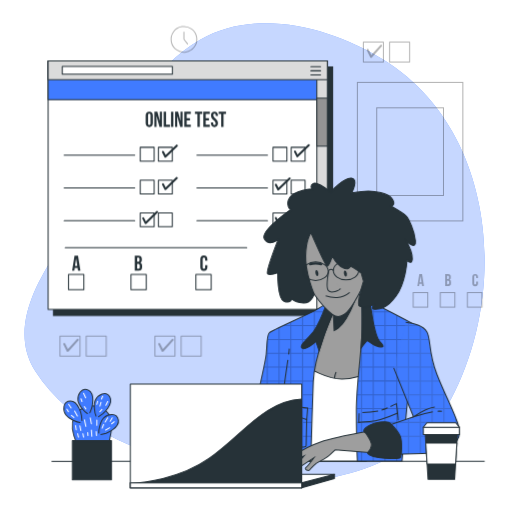
t = 0.00 s
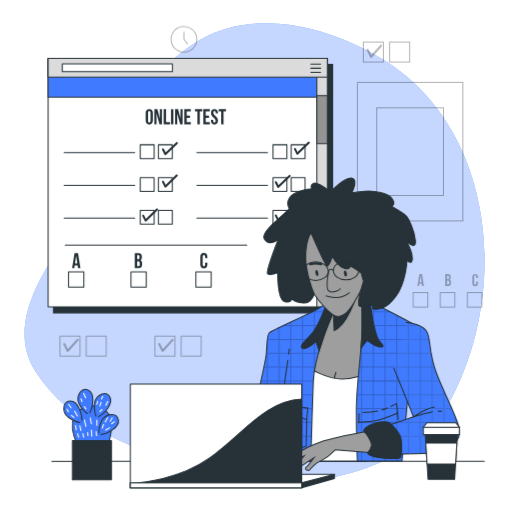
t = 0.38 s
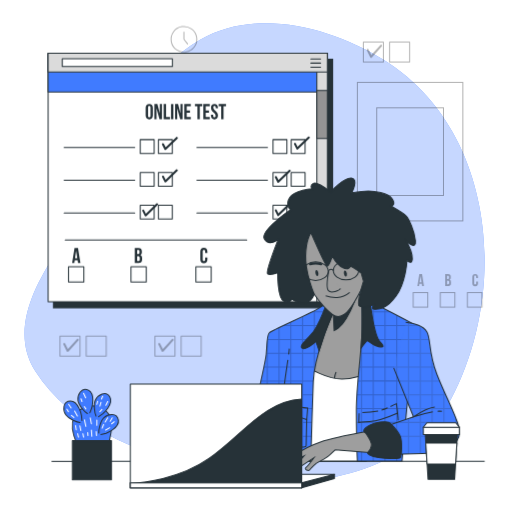
t = 1.13 s
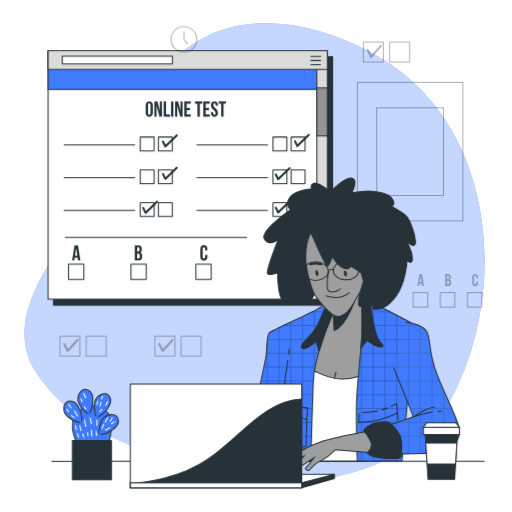
t = 1.50 s
t = 1.88 s: frame unchanged from t = 1.13 s, image omitted
t = 2.63 s: frame unchanged from t = 0.38 s, image omitted

The animated SVG that drew these frames (rendered in a browser with its animation timeline set to each time). Animation: 1 CSS @keyframes rule; one cycle of 3.00 s, repeats indefinitely.

<svg class="animated" id="freepik_stories-online-test" xmlns="http://www.w3.org/2000/svg" viewBox="0 0 500 500" version="1.1" xmlns:xlink="http://www.w3.org/1999/xlink" xmlns:svgjs="http://svgjs.com/svgjs"><style>svg#freepik_stories-online-test:not(.animated) .animable {opacity: 0;}svg#freepik_stories-online-test.animated #freepik--Test--inject-17 {animation: 3s Infinite  linear floating;animation-delay: 0s;}            @keyframes floating {                0% {                    opacity: 1;                    transform: translateY(0px);                }                50% {                    transform: translateY(-10px);                }                100% {                    opacity: 1;                    transform: translateY(0px);                }            }        </style><g id="freepik--background-simple--inject-17" class="animable" style="transform-origin: 248.603px 246.353px;"><path d="M401.7,434.26a124.18,124.18,0,0,0,38.24-43.52c57.16-107.09,44.25-265-65.83-332.73C323.23,26.71,250,6.9,195,39.05c-44.6,26.07-71.94,75.16-94.56,119.82C86.23,187,74.52,217.19,57,243.47c-22.72,34.08-47.73,79.6-22.48,119.2,34.41,53.94,99.4,78.57,158.33,94.79,63.94,17.59,135.84,20.09,194.9-14.23Q394.92,439.06,401.7,434.26Z" style="fill: rgb(64, 123, 255); transform-origin: 248.603px 246.353px;" id="elpybcdsqywdl" class="animable"></path><g id="elxkxagcmihf"><path d="M401.7,434.26a124.18,124.18,0,0,0,38.24-43.52c57.16-107.09,44.25-265-65.83-332.73C323.23,26.71,250,6.9,195,39.05c-44.6,26.07-71.94,75.16-94.56,119.82C86.23,187,74.52,217.19,57,243.47c-22.72,34.08-47.73,79.6-22.48,119.2,34.41,53.94,99.4,78.57,158.33,94.79,63.94,17.59,135.84,20.09,194.9-14.23Q394.92,439.06,401.7,434.26Z" style="fill: rgb(255, 255, 255); opacity: 0.7; transform-origin: 248.603px 246.353px;" class="animable"></path></g></g><g id="freepik--Picture--inject-17" class="animable" style="transform-origin: 400.5px 148.105px;"><g id="ellmikxvxb8m"><g style="opacity: 0.3; transform-origin: 400.5px 148.105px;" class="animable"><rect x="349" y="80.47" width="103" height="135.27" style="fill: none; stroke: rgb(0, 0, 0); stroke-miterlimit: 10; transform-origin: 400.5px 148.105px;" id="elgxdpczvnzkm" class="animable"></rect><rect x="367.9" y="105.29" width="65.2" height="85.63" style="fill: none; stroke: rgb(0, 0, 0); stroke-miterlimit: 10; transform-origin: 400.5px 148.105px;" id="elkoh5wufsv7" class="animable"></rect></g></g></g><g id="freepik--Test--inject-17" class="animable" style="transform-origin: 185.935px 183.725px;"><rect x="52.17" y="65.31" width="272.7" height="242.74" style="fill: rgb(38, 50, 56); stroke: rgb(38, 50, 56); stroke-miterlimit: 10; transform-origin: 188.52px 186.68px;" id="elst30d5myli8" class="animable"></rect><rect x="47" y="59.4" width="272.7" height="242.74" style="fill: rgb(255, 255, 255); stroke: rgb(38, 50, 56); stroke-linecap: round; stroke-linejoin: round; transform-origin: 183.35px 180.77px;" id="elmb3mnzoiby" class="animable"></rect><g id="elxjwhz1f8jw"><rect x="266.6" y="143.81" width="13.56" height="13.56" style="fill: rgb(255, 255, 255); stroke: rgb(38, 50, 56); stroke-linecap: round; stroke-linejoin: round; transform-origin: 273.38px 150.59px; transform: rotate(180deg);" class="animable"></rect></g><g id="elpfe7eu4lhxm"><rect x="284.35" y="143.81" width="13.56" height="13.56" style="fill: rgb(255, 255, 255); stroke: rgb(38, 50, 56); stroke-linecap: round; stroke-linejoin: round; transform-origin: 291.13px 150.59px; transform: rotate(180deg);" class="animable"></rect></g><line x1="261.18" y1="151.4" x2="192.29" y2="151.4" style="fill: rgb(255, 255, 255); stroke: rgb(38, 50, 56); stroke-linecap: round; stroke-linejoin: round; transform-origin: 226.735px 151.4px;" id="eloevn2qce4y" class="animable"></line><g id="el82i7v6gjtji"><rect x="266.6" y="175.81" width="13.56" height="13.56" style="fill: rgb(255, 255, 255); stroke: rgb(38, 50, 56); stroke-linecap: round; stroke-linejoin: round; transform-origin: 273.38px 182.59px; transform: rotate(180deg);" class="animable"></rect></g><g id="el0kp0rhthxj3"><rect x="284.35" y="175.81" width="13.56" height="13.56" style="fill: rgb(255, 255, 255); stroke: rgb(38, 50, 56); stroke-linecap: round; stroke-linejoin: round; transform-origin: 291.13px 182.59px; transform: rotate(180deg);" class="animable"></rect></g><line x1="261.18" y1="183.4" x2="192.29" y2="183.4" style="fill: rgb(255, 255, 255); stroke: rgb(38, 50, 56); stroke-linecap: round; stroke-linejoin: round; transform-origin: 226.735px 183.4px;" id="elpdnlf8e3kml" class="animable"></line><g id="elmy1cno8ip8i"><rect x="266.6" y="207.81" width="13.56" height="13.56" style="fill: rgb(255, 255, 255); stroke: rgb(38, 50, 56); stroke-linecap: round; stroke-linejoin: round; transform-origin: 273.38px 214.59px; transform: rotate(180deg);" class="animable"></rect></g><g id="elbl6y9z4w89"><rect x="284.35" y="207.81" width="13.56" height="13.56" style="fill: rgb(255, 255, 255); stroke: rgb(38, 50, 56); stroke-linecap: round; stroke-linejoin: round; transform-origin: 291.13px 214.59px; transform: rotate(180deg);" class="animable"></rect></g><line x1="261.18" y1="215.41" x2="192.29" y2="215.41" style="fill: rgb(255, 255, 255); stroke: rgb(38, 50, 56); stroke-linecap: round; stroke-linejoin: round; transform-origin: 226.735px 215.41px;" id="eli3jfv36cmi" class="animable"></line><g id="elincym30luw8"><rect x="136.96" y="143.81" width="13.56" height="13.56" style="fill: rgb(255, 255, 255); stroke: rgb(38, 50, 56); stroke-linecap: round; stroke-linejoin: round; transform-origin: 143.74px 150.59px; transform: rotate(180deg);" class="animable"></rect></g><g id="elwdh9labnwek"><rect x="154.71" y="143.81" width="13.56" height="13.56" style="fill: rgb(255, 255, 255); stroke: rgb(38, 50, 56); stroke-linecap: round; stroke-linejoin: round; transform-origin: 161.49px 150.59px; transform: rotate(180deg);" class="animable"></rect></g><line x1="131.54" y1="151.4" x2="62.65" y2="151.4" style="fill: rgb(255, 255, 255); stroke: rgb(38, 50, 56); stroke-linecap: round; stroke-linejoin: round; transform-origin: 97.095px 151.4px;" id="elah9bhbvct7p" class="animable"></line><g id="el93psf02vl0v"><rect x="136.96" y="175.81" width="13.56" height="13.56" style="fill: rgb(255, 255, 255); stroke: rgb(38, 50, 56); stroke-linecap: round; stroke-linejoin: round; transform-origin: 143.74px 182.59px; transform: rotate(180deg);" class="animable"></rect></g><g id="elcxs3ifhbljj"><rect x="154.71" y="175.81" width="13.56" height="13.56" style="fill: rgb(255, 255, 255); stroke: rgb(38, 50, 56); stroke-linecap: round; stroke-linejoin: round; transform-origin: 161.49px 182.59px; transform: rotate(180deg);" class="animable"></rect></g><line x1="131.54" y1="183.4" x2="62.65" y2="183.4" style="fill: rgb(255, 255, 255); stroke: rgb(38, 50, 56); stroke-linecap: round; stroke-linejoin: round; transform-origin: 97.095px 183.4px;" id="elycbuyjk17r" class="animable"></line><g id="el9g7i9xts1mi"><rect x="136.96" y="207.81" width="13.56" height="13.56" style="fill: rgb(255, 255, 255); stroke: rgb(38, 50, 56); stroke-linecap: round; stroke-linejoin: round; transform-origin: 143.74px 214.59px; transform: rotate(180deg);" class="animable"></rect></g><g id="elzkjknzqu63m"><rect x="154.71" y="207.81" width="13.56" height="13.56" style="fill: rgb(255, 255, 255); stroke: rgb(38, 50, 56); stroke-linecap: round; stroke-linejoin: round; transform-origin: 161.49px 214.59px; transform: rotate(180deg);" class="animable"></rect></g><line x1="131.54" y1="215.41" x2="62.65" y2="215.41" style="fill: rgb(255, 255, 255); stroke: rgb(38, 50, 56); stroke-linecap: round; stroke-linejoin: round; transform-origin: 97.095px 215.41px;" id="elhg7lmknldv" class="animable"></line><rect x="66.93" y="268" width="14.94" height="14.94" style="fill: rgb(255, 255, 255); stroke: rgb(38, 50, 56); stroke-linecap: round; stroke-linejoin: round; transform-origin: 74.4px 275.47px;" id="elkwhly7zr9vo" class="animable"></rect><rect x="127.9" y="268" width="14.94" height="14.94" style="fill: rgb(255, 255, 255); stroke: rgb(38, 50, 56); stroke-linecap: round; stroke-linejoin: round; transform-origin: 135.37px 275.47px;" id="elx6lpzkslox" class="animable"></rect><rect x="191.29" y="268" width="14.94" height="14.94" style="fill: rgb(255, 255, 255); stroke: rgb(38, 50, 56); stroke-linecap: round; stroke-linejoin: round; transform-origin: 198.76px 275.47px;" id="elntz5p2405me" class="animable"></rect><polyline points="159.17 148.34 161.48 152.98 172.67 142.17" style="fill: none; stroke: rgb(38, 50, 56); stroke-linecap: round; stroke-linejoin: round; stroke-width: 2px; transform-origin: 165.92px 147.575px;" id="elrhz1df95mif" class="animable"></polyline><polyline points="159.17 179.99 161.48 184.62 172.67 173.81" style="fill: none; stroke: rgb(38, 50, 56); stroke-linecap: round; stroke-linejoin: round; stroke-width: 2px; transform-origin: 165.92px 179.215px;" id="el8cojdmnepgy" class="animable"></polyline><polyline points="139.87 213.18 142.19 217.81 153.38 207" style="fill: none; stroke: rgb(38, 50, 56); stroke-linecap: round; stroke-linejoin: round; stroke-width: 2px; transform-origin: 146.625px 212.405px;" id="el9ygdb8c8y6" class="animable"></polyline><polyline points="288.06 147.96 290.37 152.59 301.56 141.78" style="fill: none; stroke: rgb(38, 50, 56); stroke-linecap: round; stroke-linejoin: round; stroke-width: 2px; transform-origin: 294.81px 147.185px;" id="elndfrbp8pfmh" class="animable"></polyline><polyline points="269.38 180.37 271.69 185 282.88 174.2" style="fill: none; stroke: rgb(38, 50, 56); stroke-linecap: round; stroke-linejoin: round; stroke-width: 2px; transform-origin: 276.13px 179.6px;" id="ell5iceuznkop" class="animable"></polyline><polyline points="269.38 212.89 271.69 217.52 282.88 206.72" style="fill: none; stroke: rgb(38, 50, 56); stroke-linecap: round; stroke-linejoin: round; stroke-width: 2px; transform-origin: 276.13px 212.12px;" id="elx8n8cbnt25" class="animable"></polyline><rect x="47" y="59.4" width="272.7" height="37.92" style="fill: rgb(64, 123, 255); stroke: rgb(38, 50, 56); stroke-linecap: round; stroke-linejoin: round; transform-origin: 183.35px 78.36px;" id="ely09r26s5t0e" class="animable"></rect><rect x="309.43" y="59.4" width="10.27" height="242.74" style="fill: rgb(219, 219, 219); stroke: rgb(38, 50, 56); stroke-linecap: round; stroke-linejoin: round; transform-origin: 314.565px 180.77px;" id="elrtixbsl67ph" class="animable"></rect><rect x="309.43" y="95.88" width="10.27" height="46.85" style="fill: rgb(148, 148, 148); stroke: rgb(38, 50, 56); stroke-linecap: round; stroke-linejoin: round; transform-origin: 314.565px 119.305px;" id="el87cb4cn3irj" class="animable"></rect><rect x="47" y="59.4" width="272.7" height="18.44" style="fill: rgb(219, 219, 219); stroke: rgb(38, 50, 56); stroke-linecap: round; stroke-linejoin: round; transform-origin: 183.35px 68.62px;" id="el78gxwb08txy" class="animable"></rect><rect x="60.83" y="64.77" width="107.54" height="7.68" style="fill: rgb(255, 255, 255); stroke: rgb(38, 50, 56); stroke-linecap: round; stroke-linejoin: round; transform-origin: 114.6px 68.61px;" id="elfdkugl43nng" class="animable"></rect><line x1="303.6" y1="65.13" x2="313.04" y2="65.13" style="fill: none; stroke: rgb(38, 50, 56); stroke-linecap: round; stroke-linejoin: round; transform-origin: 308.32px 65.13px;" id="elr3sxhf9o8lo" class="animable"></line><line x1="303.6" y1="69.12" x2="313.04" y2="69.12" style="fill: none; stroke: rgb(38, 50, 56); stroke-linecap: round; stroke-linejoin: round; transform-origin: 308.32px 69.12px;" id="el7g3k7h598za" class="animable"></line><line x1="303.6" y1="73.12" x2="313.04" y2="73.12" style="fill: none; stroke: rgb(38, 50, 56); stroke-linecap: round; stroke-linejoin: round; transform-origin: 308.32px 73.12px;" id="elfte5sv5507c" class="animable"></line><path d="M142.26,112.66c0-2.37,1.25-3.72,3.53-3.72s3.52,1.35,3.52,3.72v7.68c0,2.36-1.24,3.71-3.52,3.71s-3.53-1.35-3.53-3.71Zm2.33,7.83c0,1.05.46,1.45,1.2,1.45s1.2-.4,1.2-1.45v-8c0-1.06-.46-1.46-1.2-1.46s-1.2.4-1.2,1.46Z" style="fill: rgb(38, 50, 56); transform-origin: 145.785px 116.495px;" id="elltu394bv6eq" class="animable"></path><path d="M152.88,113.19v10.69h-2.09V109.11h2.91l2.39,8.84v-8.84h2.07v14.77h-2.39Z" style="fill: rgb(38, 50, 56); transform-origin: 154.475px 116.495px;" id="el48feedzsxpd" class="animable"></path><path d="M159.82,109.11h2.33v12.66H166v2.11h-6.15Z" style="fill: rgb(38, 50, 56); transform-origin: 162.91px 116.495px;" id="el1aot5mlohqr" class="animable"></path><path d="M167,109.11h2.32v14.77H167Z" style="fill: rgb(38, 50, 56); transform-origin: 168.16px 116.495px;" id="elmhggpoviss" class="animable"></path><path d="M173.06,113.19v10.69H171V109.11h2.91l2.39,8.84v-8.84h2.06v14.77H176Z" style="fill: rgb(38, 50, 56); transform-origin: 174.68px 116.495px;" id="elzklinzshvot" class="animable"></path><path d="M182.32,115.34h3.19v2.11h-3.19v4.32h4v2.11H180V109.11h6.33v2.11h-4Z" style="fill: rgb(38, 50, 56); transform-origin: 183.165px 116.495px;" id="ele9w3nyy5m2i" class="animable"></path><path d="M190.37,109.11h7.17v2.11h-2.43v12.66h-2.32V111.22h-2.42Z" style="fill: rgb(38, 50, 56); transform-origin: 193.955px 116.495px;" id="elznfaaozv5g8" class="animable"></path><path d="M200.88,115.34h3.18v2.11h-3.18v4.32h4v2.11h-6.33V109.11h6.33v2.11h-4Z" style="fill: rgb(38, 50, 56); transform-origin: 201.715px 116.495px;" id="ele5g5h0yurea" class="animable"></path><path d="M209.44,108.94c2.26,0,3.42,1.35,3.42,3.72v.46h-2.19v-.61c0-1.06-.42-1.46-1.16-1.46s-1.16.4-1.16,1.46c0,3,4.53,3.61,4.53,7.83,0,2.36-1.18,3.71-3.46,3.71S206,122.7,206,120.34v-.91h2.2v1.06c0,1.05.46,1.43,1.2,1.43s1.2-.38,1.2-1.43c0-3-4.53-3.61-4.53-7.83C206,110.29,207.19,108.94,209.44,108.94Z" style="fill: rgb(38, 50, 56); transform-origin: 209.44px 116.495px;" id="eli1wm079j66g" class="animable"></path><path d="M213.54,109.11h7.17v2.11h-2.42v12.66H216V111.22h-2.43Z" style="fill: rgb(38, 50, 56); transform-origin: 217.125px 116.495px;" id="elhbkttsd892i" class="animable"></path><path d="M78.56,264.4H76.21l-.4-2.68H73l-.4,2.68H70.43l2.36-14.77h3.4Zm-5.3-4.69H75.5l-1.12-7.47Z" style="fill: rgb(38, 50, 56); transform-origin: 74.495px 257.015px;" id="elfk72z0hq1pk" class="animable"></path><path d="M138.55,253v.52c0,1.52-.46,2.49-1.5,3,1.25.48,1.73,1.6,1.73,3.16v1.21c0,2.28-1.2,3.5-3.52,3.5h-3.65V249.63h3.5C137.52,249.63,138.55,250.75,138.55,253Zm-4.62-1.29v3.9h.91c.86,0,1.39-.38,1.39-1.56v-.82c0-1.06-.36-1.52-1.18-1.52Zm0,6v4.54h1.33c.78,0,1.2-.36,1.2-1.46v-1.28c0-1.38-.44-1.8-1.49-1.8Z" style="fill: rgb(38, 50, 56); transform-origin: 135.195px 257.01px;" id="el67pbu7b8hlw" class="animable"></path><path d="M202.54,258.89v2c0,2.37-1.18,3.72-3.46,3.72s-3.46-1.35-3.46-3.72v-7.68c0-2.36,1.18-3.71,3.46-3.71s3.46,1.35,3.46,3.71v1.44h-2.19V253c0-1.06-.47-1.46-1.21-1.46s-1.2.4-1.2,1.46v8c0,1.06.47,1.44,1.2,1.44s1.21-.38,1.21-1.44v-2.11Z" style="fill: rgb(38, 50, 56); transform-origin: 199.08px 257.055px;" id="elbhjxx2e8chs" class="animable"></path><line x1="63.7" y1="241.76" x2="240.95" y2="241.76" style="fill: rgb(255, 255, 255); stroke: rgb(38, 50, 56); stroke-linecap: round; stroke-linejoin: round; transform-origin: 152.325px 241.76px;" id="elqu36wtqusbe" class="animable"></line></g><g id="freepik--Graphics--inject-17" class="animable" style="transform-origin: 264.625px 185.859px;"><g id="elvqu6qbjpaak"><rect x="354.84" y="41.02" width="19.57" height="19.57" style="fill: none; stroke: rgb(0, 0, 0); stroke-linecap: round; stroke-linejoin: round; opacity: 0.3; transform-origin: 364.625px 50.805px; transform: rotate(180deg);" class="animable"></rect></g><g id="el7eacbnxkn5y"><rect x="380.46" y="41.02" width="19.57" height="19.57" style="fill: none; stroke: rgb(0, 0, 0); stroke-linecap: round; stroke-linejoin: round; opacity: 0.3; transform-origin: 390.245px 50.805px; transform: rotate(180deg);" class="animable"></rect></g><g id="elhkca1kh9dia"><polyline points="359.04 48.76 362.38 55.44 372.2 44.63" style="fill: none; stroke: rgb(0, 0, 0); stroke-linecap: round; stroke-linejoin: round; stroke-width: 2px; opacity: 0.3; transform-origin: 365.62px 50.035px;" class="animable"></polyline></g><g id="elm8l5lxh90p"><rect x="58.57" y="328.14" width="19.57" height="19.57" style="fill: none; stroke: rgb(0, 0, 0); stroke-linecap: round; stroke-linejoin: round; opacity: 0.3; transform-origin: 68.355px 337.925px; transform: rotate(180deg);" class="animable"></rect></g><g id="ely14679ea3or"><rect x="84.19" y="328.14" width="19.57" height="19.57" style="fill: none; stroke: rgb(0, 0, 0); stroke-linecap: round; stroke-linejoin: round; opacity: 0.3; transform-origin: 93.975px 337.925px; transform: rotate(180deg);" class="animable"></rect></g><g id="el9yc4tnb42ka"><polyline points="62.77 335.88 66.11 342.56 75.93 331.75" style="fill: none; stroke: rgb(0, 0, 0); stroke-linecap: round; stroke-linejoin: round; stroke-width: 2px; opacity: 0.3; transform-origin: 69.35px 337.155px;" class="animable"></polyline></g><g id="elvxtx088cco"><rect x="151.29" y="328.14" width="19.57" height="19.57" style="fill: none; stroke: rgb(0, 0, 0); stroke-linecap: round; stroke-linejoin: round; opacity: 0.3; transform-origin: 161.075px 337.925px; transform: rotate(180deg);" class="animable"></rect></g><g id="elf4su41oh50o"><rect x="176.91" y="328.14" width="19.57" height="19.57" style="fill: none; stroke: rgb(0, 0, 0); stroke-linecap: round; stroke-linejoin: round; opacity: 0.3; transform-origin: 186.695px 337.925px; transform: rotate(180deg);" class="animable"></rect></g><g id="ela7g2nnlp2hi"><polyline points="155.49 335.88 158.83 342.56 168.65 331.75" style="fill: none; stroke: rgb(0, 0, 0); stroke-linecap: round; stroke-linejoin: round; stroke-width: 2px; opacity: 0.3; transform-origin: 162.07px 337.155px;" class="animable"></polyline></g><g id="elz1loafxsh7"><g style="opacity: 0.3; transform-origin: 179.64px 38.41px;" class="animable"><g id="elxn8a5vwf67"><circle cx="179.64" cy="38.41" r="12.56" style="fill: none; stroke: rgb(0, 0, 0); stroke-linecap: round; stroke-linejoin: round; transform-origin: 179.64px 38.41px; transform: rotate(-9.18deg);" class="animable"></circle></g><polyline points="183.15 42.95 179.64 38.41 179.64 31.26" style="fill: none; stroke: rgb(0, 0, 0); stroke-linecap: round; stroke-linejoin: round; transform-origin: 181.395px 37.105px;" id="elw3xwgmqirx" class="animable"></polyline></g></g><g id="elcpihf9dpj1"><g style="opacity: 0.3; transform-origin: 437.095px 283.725px;" class="animable"><path d="M414.08,279.32h-1.86l-.32-2.12h-2.26l-.32,2.12h-1.69l1.88-11.71h2.69Zm-4.2-3.71h1.77l-.89-5.93Z" id="el20qwvhyq9aw" class="animable" style="transform-origin: 410.855px 273.465px;"></path><path d="M440.27,270.3v.42a2.29,2.29,0,0,1-1.18,2.36,2.38,2.38,0,0,1,1.37,2.51v1a2.49,2.49,0,0,1-2.8,2.77h-2.89V267.61h2.78C439.45,267.61,440.27,268.49,440.27,270.3Zm-3.66-1v3.1h.72c.68,0,1.1-.3,1.1-1.24v-.65c0-.84-.28-1.21-.94-1.21Zm0,4.77v3.6h1.05c.62,0,1-.28,1-1.15v-1c0-1.08-.36-1.42-1.19-1.42Z" id="el7qllbbp628j" class="animable" style="transform-origin: 437.627px 273.496px;"></path><path d="M466.79,275v1.55c0,1.88-.93,2.95-2.74,2.95s-2.75-1.07-2.75-2.95v-6.09c0-1.88.94-2.95,2.75-2.95s2.74,1.07,2.74,2.95v1.14h-1.74V270.3c0-.84-.37-1.15-.95-1.15s-1,.31-1,1.15v6.33c0,.84.37,1.14,1,1.14s.95-.3.95-1.14V275Z" id="elx1gg10grkr" class="animable" style="transform-origin: 464.045px 273.505px;"></path><rect x="403.51" y="285.71" width="14.23" height="14.23" style="fill: none; stroke: rgb(0, 0, 0); stroke-miterlimit: 10; transform-origin: 410.625px 292.825px;" id="el80i93irko7r" class="animable"></rect><rect x="429.98" y="285.71" width="14.23" height="14.23" style="fill: none; stroke: rgb(0, 0, 0); stroke-miterlimit: 10; transform-origin: 437.095px 292.825px;" id="elwgovjsxq02l" class="animable"></rect><rect x="456.45" y="285.71" width="14.23" height="14.23" style="fill: none; stroke: rgb(0, 0, 0); stroke-miterlimit: 10; transform-origin: 463.565px 292.825px;" id="el4d83dcok1q" class="animable"></rect></g></g></g><g id="freepik--Table--inject-17" class="animable" style="transform-origin: 261.83px 450.56px;"><line x1="80.44" y1="450.56" x2="50.33" y2="450.56" style="fill: none; stroke: rgb(38, 50, 56); stroke-miterlimit: 10; transform-origin: 65.385px 450.56px;" id="elswbawbarrgl" class="animable"></line><line x1="473.33" y1="450.56" x2="90.25" y2="450.56" style="fill: none; stroke: rgb(38, 50, 56); stroke-miterlimit: 10; transform-origin: 281.79px 450.56px;" id="elgf1hveuahs" class="animable"></line></g><g id="freepik--Character--inject-17" class="animable" style="transform-origin: 318.325px 317.192px;"><path d="M357.64,450.22l6.44-97.8,4.74-46.5-13-14.51-6.52-4.74s-9.18,8-15.69,9.77S320.84,300,320.84,300s-22.21,41.76-24,60.71-4.74,89.15-4.74,89.15l2.47.36Z" style="fill: rgb(158, 158, 158); stroke: rgb(38, 50, 56); stroke-miterlimit: 10; transform-origin: 330.46px 368.445px;" id="elnbey0og2p4o" class="animable"></path><path d="M327.11,369.59s-1.11-.57,1.11-6.29" style="fill: none; stroke: rgb(38, 50, 56); stroke-miterlimit: 10; transform-origin: 327.526px 366.445px;" id="ely4hhxvhzjni" class="animable"></path><path d="M324.5,299a192.16,192.16,0,0,1,1.83,23.84s6.67-2.67,12-12a107.77,107.77,0,0,0,7.58-15.66Z" style="fill: rgb(38, 50, 56); stroke: rgb(38, 50, 56); stroke-miterlimit: 10; transform-origin: 335.205px 309.01px;" id="elvj4gl3leh9" class="animable"></path><path d="M357.64,450.22l5.79-87.93c-5.68,2.9-16.89,7.69-29.26,7.9-14.82.25-33.17-11.26-33.17-11.26l-4.13,1.62c0,.05,0,.11,0,.16-1.78,19-4.74,89.15-4.74,89.15l2.47.36Z" style="fill: rgb(255, 255, 255); stroke: rgb(38, 50, 56); stroke-miterlimit: 10; transform-origin: 327.78px 404.575px;" id="elrosrtf89r5" class="animable"></path><path d="M348,401c0,22.65.78,44.44,1,49.2h43.65c.6-7.06,4.36-51,6.29-66.75,2.11-17.21,15.95-42.83,15.95-52s2.81-7.72-9.83-14.39-40.52-21.07-44.38-22.83-8.08-6-8.08-6,1.4,8.78,1,32.65S348,375.39,348,401Z" style="fill: rgb(64, 123, 255); transform-origin: 381.578px 369.215px;" id="elw4j7362it" class="animable"></path><g id="elvjahu6qi98m"><g style="opacity: 0.2; transform-origin: 381.515px 369.285px;" class="animable"><path d="M352.6,288.32a118.58,118.58,0,0,1,.9,12.52V289.17C352.94,288.66,352.6,288.32,352.6,288.32Z" id="elp2kh1wj7e8a" class="animable" style="transform-origin: 353.05px 294.58px;"></path><path d="M410,345.47v3c.34-.91.68-1.79,1-2.66v-.36h.13c.13-.33.25-.67.37-1H411V332h3.87c0-.15,0-.31,0-.46s0-.36,0-.54H411V320.34c-.31-.19-.64-.37-1-.57V331H399.5v-12.5h8.12l-1.88-1H399.5V314.2l-1-.53v3.8H388v-9.26l-1-.52v9.78H376.5V305h5.23l-1.94-1H376.5v-1.69l-1-.52V304H365v-7.55c-.35-.18-.68-.35-1-.5V304H353.6c0,.33,0,.66,0,1H364v12.5H353.69c0,.33,0,.66,0,1H364V331H353.5v-4.75c-.2,4.88-.56,10-1,15.21v3h-.26l-.09,1h.35V358H351l-.1,1h1.65v12.5h-2.84l-.09,1h2.93V385h-3.9l-.06,1h4v12.5h-4.43c0,.34,0,.67,0,1h4.44V412h-4.41c0,.34,0,.67,0,1h4.4v12.5h-4.2c0,.34,0,.67,0,1h4.18v23.75h1V426.47H364v23.75h1V426.47h10.5v23.75h1V426.47H387v23.75h1V426.47h6.73c0-.33,0-.66.09-1H388V413H396c0-.33.07-.66.1-1H388v-12.5h9.24c0-.34.06-.66.1-1H388V386h10.5v1.33l.44-3.83c.14-1.12.33-2.28.56-3.47v-7.53h1.87l.3-1H399.5V359H406c.13-.33.25-.67.38-1H399.5v-12.5ZM399.5,332H410v12.5H399.5ZM364,425.47H353.5V413H364Zm0-13.5H353.5v-12.5H364Zm0-13.5H353.5V386H364Zm0-13.5H353.5v-12.5H364Zm0-13.5H353.5V359H364Zm0-13.5H353.5v-12.5H364Zm0-13.5H353.5V332H364Zm11.5,81H365V413h10.5Zm0-13.5H365v-12.5h10.5Zm0-13.5H365V386h10.5Zm0-13.5H365v-12.5h10.5Zm0-13.5H365V359h10.5Zm0-13.5H365v-12.5h10.5Zm0-13.5H365V332h10.5Zm0-13.5H365v-12.5h10.5Zm0-13.5H365V305h10.5Zm11.5,108H376.5V413H387Zm0-13.5H376.5v-12.5H387Zm0-13.5H376.5V386H387Zm0-13.5H376.5v-12.5H387Zm0-13.5H376.5V359H387Zm0-13.5H376.5v-12.5H387Zm0-13.5H376.5V332H387Zm0-13.5H376.5v-12.5H387Zm11.5,54H388v-12.5h10.5Zm0-13.5H388V359h10.5Zm0-13.5H388v-12.5h10.5Zm0-13.5H388V332h10.5Zm0-13.5H388v-12.5h10.5Z" id="elbbydpz2457o" class="animable" style="transform-origin: 381.515px 373.1px;"></path></g></g><path d="M348,401c0,22.65.78,44.44,1,49.2h43.65c.6-7.06,4.36-51,6.29-66.75,2.11-17.21,15.95-42.83,15.95-52s2.81-7.72-9.83-14.39-40.52-21.07-44.38-22.83-8.08-6-8.08-6,1.4,8.78,1,32.65S348,375.39,348,401Z" style="fill: none; stroke: rgb(38, 50, 56); stroke-miterlimit: 10; transform-origin: 381.578px 369.215px;" id="el6xw4fu5arzr" class="animable"></path><path d="M352.6,288.32s1.4,8.78,1,32.65c-.08,6-.49,12.48-1,19.16,1.2-1.65,5.07-6.92,6-7.22,1.05-.35,6.67,4.92,11.23,5.62s6.32.7,1.41-4.57-7-20.71-8.78-32.3a45,45,0,0,0-1.63-7.32l-.12,0C356.81,292.54,352.6,288.32,352.6,288.32Z" style="fill: rgb(38, 50, 56); stroke: rgb(38, 50, 56); stroke-miterlimit: 10; transform-origin: 363.392px 314.225px;" id="elty8m18ns2nn" class="animable"></path><path d="M381.41,396.92c3.23-1.47,5.77-2.74,5.77-2.74l1.19,9.18s-17.48,7.7-27.25,8.29-10.66.89-10.66.89l.29-8.88" style="fill: none; stroke: rgb(38, 50, 56); stroke-miterlimit: 10; transform-origin: 369.415px 403.36px;" id="eljq5vjqusygs" class="animable"></path><path d="M372.66,400.51c1.79-.6,3.89-1.45,5.94-2.34" style="fill: none; stroke: rgb(38, 50, 56); stroke-miterlimit: 10; transform-origin: 375.63px 399.34px;" id="elcz03187htjj" class="animable"></path><path d="M354,402.77a117.16,117.16,0,0,0,15.26-1.39" style="fill: none; stroke: rgb(38, 50, 56); stroke-miterlimit: 10; transform-origin: 361.63px 402.075px;" id="elb5j3upsxm7" class="animable"></path><line x1="388.37" y1="403.36" x2="388.96" y2="410.47" style="fill: none; stroke: rgb(38, 50, 56); stroke-miterlimit: 10; transform-origin: 388.665px 406.915px;" id="el554v26zfmei" class="animable"></line><path d="M254.39,450.22h49.12c.11-3.85,1.53-52.78,2.49-77.75,1-26,18.64-65.44,18.64-65.44s2.36-5.56-.14-8.06-8.5-1.5-13,2-46,21.5-48.5,24-2,11-3,21-17.5,79-17.5,79-4.5,1-6,2-1.5,4-1.5,4,2,.5,8,3.5C248.52,437.23,253.61,448.43,254.39,450.22Z" style="fill: rgb(64, 123, 255); transform-origin: 280.324px 373.901px;" id="elxeht0wykpb" class="animable"></path><g id="elycxsx013a3"><path d="M318,318.47v5.11c.34-.92.67-1.81,1-2.67v-2.44h.94l.39-1H319V305h6.3c.07-.31.15-.65.2-1H319v-6.28c-.33.05-.66.1-1,.18V304H307.5v-.68l-1,.51V304h-.34l-2,1h2.34v12.5H296V308.9l-1,.47v8.1H284.5v-3.19l-1,.47v2.72h-5.81l-2.12,1h7.93V331H273V319.7l-1,.48V331H261.5v-2.52a88.39,88.39,0,0,0-1,11v5h-.36l-.09,1h.45V358h-2.69l-.21,1h2.9v12.5h-5.61c-.07.33-.15.67-.22,1h5.83V385h-8.65c-.08.34-.15.67-.23,1h8.88v12.5H250V393l-1,4.32v1.13h-.26l-.23,1H249V412h-3.42l-.24,1H249v12.5h-8.49a26.22,26.22,0,0,0-3,1h0v5.44c.3.12.63.26,1,.43v-5.87H249v14c.35.5.68,1,1,1.51v-15.5h10.5v23.75h1V426.47H272v23.75h1V426.47h10.5v23.75h1V426.47H295v23.75h1V426.47h8.21l0-1H296V413h8.63l0-1H296v-12.5h9.06l0-1H296V386h9.51c0-.33,0-.67,0-1H296v-12.5h10c0-.33,0-.66.05-1H296V359h10.5v7.39c.26-2.13.59-4.32,1-6.54V359h.16c.06-.33.13-.66.19-1h-.35v-12.5h3.35c.09-.33.19-.66.28-1H307.5V332H315c.12-.33.23-.67.34-1H307.5v-12.5ZM307.5,305H318v12.5H307.5Zm-47,120.5H250V413h10.5Zm0-13.5H250v-12.5h10.5Zm11.5,13.5H261.5V413H272Zm0-13.5H261.5v-12.5H272Zm0-13.5H261.5V386H272Zm0-13.5H261.5v-12.5H272Zm0-13.5H261.5V359H272Zm0-13.5H261.5v-12.5H272Zm0-13.5H261.5V332H272Zm11.5,81H273V413h10.5Zm0-13.5H273v-12.5h10.5Zm0-13.5H273V386h10.5Zm0-13.5H273v-12.5h10.5Zm0-13.5H273V359h10.5Zm0-13.5H273v-12.5h10.5Zm0-13.5H273V332h10.5Zm11.5,81H284.5V413H295Zm0-13.5H284.5v-12.5H295Zm0-13.5H284.5V386H295Zm0-13.5H284.5v-12.5H295Zm0-13.5H284.5V359H295Zm0-13.5H284.5v-12.5H295Zm0-13.5H284.5V332H295Zm0-13.5H284.5v-12.5H295Zm11.5,27H296v-12.5h10.5Zm0-13.5H296V332h10.5Zm0-13.5H296v-12.5h10.5Z" style="opacity: 0.2; transform-origin: 281.505px 373.99px;" class="animable"></path></g><path d="M254.39,450.22h49.12c.11-3.85,1.53-52.78,2.49-77.75,1-26,18.64-65.44,18.64-65.44s2.36-5.56-.14-8.06-8.5-1.5-13,2-46,21.5-48.5,24-2,11-3,21-17.5,79-17.5,79-4.5,1-6,2-1.5,4-1.5,4,2,.5,8,3.5C248.52,437.23,253.61,448.43,254.39,450.22Z" style="fill: none; stroke: rgb(38, 50, 56); stroke-miterlimit: 10; transform-origin: 280.324px 373.901px;" id="el20fhw46y1zbg" class="animable"></path><path d="M235,431s2,.5,8,3.5,11.5,16,11.5,16h9.69c.61-1.82,2.1-8.44-4.69-16.5-8-9.5-17-9-17-9s-4.5,1-6,2S235,431,235,431Z" style="fill: rgb(38, 50, 56); stroke: rgb(38, 50, 56); stroke-miterlimit: 10; transform-origin: 249.882px 437.748px;" id="elq12as9npfml" class="animable"></path><path d="M318.46,297.78c-2.15,5.69-7.24,18.56-11.46,24.69-5.5,8-15.5,14.5-12,17.5s13.5-6.5,13.5-6.5,2.5,7,3,9a.75.75,0,0,0,.13.25,314.24,314.24,0,0,1,13-35.69s2.36-5.56-.14-8.06C323.2,297.67,321,297.33,318.46,297.78Z" style="fill: rgb(38, 50, 56); stroke: rgb(38, 50, 56); stroke-miterlimit: 10; transform-origin: 309.956px 320.156px;" id="el7f4d5tco5nb" class="animable"></path><path d="M281.94,346.05a52.05,52.05,0,0,0,.56-5.58" style="fill: none; stroke: rgb(38, 50, 56); stroke-miterlimit: 10; transform-origin: 282.22px 343.26px;" id="elufgfxdmlihq" class="animable"></path><path d="M274,451.47s1.5-32,1.5-50.5c0-13.33,3.63-35.75,5.67-49.48" style="fill: none; stroke: rgb(38, 50, 56); stroke-miterlimit: 10; transform-origin: 277.585px 401.48px;" id="elk8d5y7xbevn" class="animable"></path><path d="M276.5,394s8,2.5,12,3l12,1.5-.91,11.33s-.59-.33-9.59-3.33-14.5-5.5-14.5-5.5" style="fill: none; stroke: rgb(38, 50, 56); stroke-miterlimit: 10; transform-origin: 288px 401.915px;" id="el6a5191kdkdh" class="animable"></path><path d="M299.59,409.8S299,432,299,435s-9,1-9,1" style="fill: none; stroke: rgb(38, 50, 56); stroke-miterlimit: 10; transform-origin: 294.795px 423.227px;" id="elsn16z06wnbb" class="animable"></path><path d="M306.77,287.22s9.43,13.56,17.87,19.81,15.64-2.5,21.27-11.88,9.38-16.26,12.19-24.39,0-21.57-11.25-32.2-37.53-26.27-44.09-18.14-12.82,26-8.45,41.27A80.67,80.67,0,0,0,306.77,287.22Z" style="fill: rgb(158, 158, 158); stroke: rgb(38, 50, 56); stroke-miterlimit: 10; transform-origin: 325.985px 263.65px;" id="elcaza1ye2zj" class="animable"></path><path d="M302.8,258.05a19,19,0,0,1,10.91,0" style="fill: none; stroke: rgb(38, 50, 56); stroke-linecap: round; stroke-miterlimit: 10; stroke-width: 2px; transform-origin: 308.255px 257.65px;" id="elpdwspz35tdc" class="animable"></path><path d="M310.87,266.42c.3,1.62-.08,3.05-.85,3.19s-1.62-1.06-1.92-2.69.08-3.05.85-3.19S310.57,264.79,310.87,266.42Z" style="fill: rgb(38, 50, 56); transform-origin: 309.485px 266.67px;" id="elx58jlg1h4x" class="animable"></path><path d="M338.69,266.85c.29,1.62-.09,3-.85,3.19s-1.62-1.06-1.92-2.69.08-3.05.85-3.19S338.39,265.22,338.69,266.85Z" style="fill: rgb(38, 50, 56); transform-origin: 337.302px 267.104px;" id="el6wci3oqjh1g" class="animable"></path><path d="M318.08,288.9a29.45,29.45,0,0,0,11.25,1.56c6.57-.31,12.2-5,12.2-5" style="fill: none; stroke: rgb(38, 50, 56); stroke-miterlimit: 10; transform-origin: 329.805px 287.983px;" id="elblk9vck4g2h" class="animable"></path><path d="M303.73,227.33s13.89,31.68,15.63,32.55,5.21-9.55,5.21-9.55S329.34,259,335,261.61s7.38-1.73,7.38-1.73a97,97,0,0,1,8.25,5.21l2.17,1.73,2.17,7.81s-6.51,21.27-4.34,23.88,14.32-.87,14.32-.87-3,4.34.87,4.34,10.85.87,20.83-12.59,10.85-35.15,10.85-35.15,4.77,5.2,5.21-1.31-5.64-17.36-5.64-17.36,9.54,9.55,8.68-.43-6.51-21.27-8.68-23.87-15.2-10-15.2-10,5.21-.87,1.31-6.95-18.23-7.81-23.44-7.81-16.06,1.74-16.06,1.74,6.95-13.46-.43-14.33-20.4,13.46-20.4,13.46-13-10.42-16.93-8.25-1.3,5.21-1.3,5.21-16.92,1.3-21.7,8.68.87,11.72.87,11.72-30.38,20.83-25.61,28.64,13.46.44,13.46.44-12.16,31.25-10.42,33.42,10-.87,10-.87-.43,25.17,6.08,27.78,7.81-2.17,7.81-2.17,3.47,3.47,11.29,3.9,10.41-8.68,10.41-8.68-8.68-20.4-8.24-37.32S303.73,227.33,303.73,227.33Z" style="fill: rgb(38, 50, 56); stroke: rgb(38, 50, 56); stroke-miterlimit: 10; transform-origin: 331.738px 237.937px;" id="ela47gstvwwy7" class="animable"></path><path d="M321.21,263.88s-3.13,16.26-.63,19.7,11.26,0,11.88-1.87" style="fill: rgb(158, 158, 158); stroke: rgb(38, 50, 56); stroke-miterlimit: 10; transform-origin: 326.036px 274.464px;" id="elaunkwfecxno" class="animable"></path><ellipse cx="308.23" cy="264.82" rx="12.35" ry="9.07" style="fill: none; stroke: rgb(38, 50, 56); stroke-miterlimit: 10; transform-origin: 308.23px 264.82px;" id="el78wd7i22wov" class="animable"></ellipse><ellipse cx="337.93" cy="264.2" rx="12.35" ry="9.07" style="fill: none; stroke: rgb(38, 50, 56); stroke-miterlimit: 10; transform-origin: 337.93px 264.2px;" id="elwsqj8gzisa" class="animable"></ellipse><path d="M321.21,263.88s2.5-1.87,4.37.32" style="fill: none; stroke: rgb(38, 50, 56); stroke-miterlimit: 10; transform-origin: 323.395px 263.668px;" id="elxpvi740ib0c" class="animable"></path><path d="M218.31,436.91s15.7-4.43,20.53-5.23,14.5,8.05,16.11,12.88-.45,5.91-.45,5.91l-32.17-1.07Z" style="fill: rgb(158, 158, 158); stroke: rgb(38, 50, 56); stroke-miterlimit: 10; transform-origin: 236.938px 441.05px;" id="el1sbybo35ajk" class="animable"></path><path d="M224,435.35s11.85,4.44,14.81,6.22,2.07,5.33.3,7.1a16.72,16.72,0,0,1-7.41,3.56,72.91,72.91,0,0,1-8.29,0c-3.55-.3-6.81.3-9.77.3s-11.85-.89-11.85-.89l-2.67-1.78s-5,1.48-8.88,3-2.67-1.78.29-4.15,10.37-8.29,11.56-8.88,16.29-5,16.29-5Z" style="fill: rgb(158, 158, 158); stroke: rgb(38, 50, 56); stroke-miterlimit: 10; transform-origin: 214.265px 444.038px;" id="elfs4cjyihduh" class="animable"></path><path d="M228.44,436.53s-7.71-3.55-9.78-3.55-16.88,5-18.95,6.51-4.15,15.7-2.67,16.59,2.67-1.78,3-3.55,4.45-11.26,4.45-11.26l-3,15.11s1.19,2.36,2.37.29,8.59-16.29,9.18-17.18a10.82,10.82,0,0,1,2.67-2.07s-1.48,6.52-2.67,12.74-.29,8,1.49,8.29,2.66-3.85,3.55-5.92,4.74-13.93,4.74-13.93" style="fill: rgb(158, 158, 158); stroke: rgb(38, 50, 56); stroke-miterlimit: 10; transform-origin: 212.49px 445.722px;" id="el25xot7rbrdg" class="animable"></path><path d="M237,442.46s-8.88,9.18-10.07,11.25-1.18,2.37,2.08,2.37,13.33-6.52,14.21-7.41.6-3.55-1.48-5.33A5.25,5.25,0,0,0,237,442.46Z" style="fill: rgb(158, 158, 158); stroke: rgb(38, 50, 56); stroke-miterlimit: 10; transform-origin: 234.948px 449.158px;" id="ela8m398ao59l" class="animable"></path><path d="M292.46,441.44s-11.85,3.83-14.76,6-7.11,4.56-6.2,5.29,3.83,0,4.74-.73,5.1-1.46,5.1-1.46,4.92-2.92,8.75-5.28S296.83,440.34,292.46,441.44Z" style="fill: rgb(158, 158, 158); stroke: rgb(38, 50, 56); stroke-miterlimit: 10; transform-origin: 283.01px 447.105px;" id="el2cqt53p24cn" class="animable"></path><path d="M357.87,421.38s-33,6-44.94,10.19-16.69,7.11-22.66,11.33S272.2,455.09,274,456.49s8.07-3.51,9.13-4.56,8.77-4.21,8.77-4.21l5.16-2.64s-7.77,9.57-10.57,12-.91,3.95,1.2,3.25,6.09-4.89,6.09-4.89L306.61,447s-5.27,7.38-7.73,9.48,2.81,3.87,3.87,2.11,6.32-6.32,6.32-6.32,8.77-4.56,10.88-6.32,7.37-6.67,7.37-6.67l39.32,3.16s2.46-1.4,1.06-9.48S357.87,421.38,357.87,421.38Z" style="fill: rgb(158, 158, 158); stroke: rgb(38, 50, 56); stroke-miterlimit: 10; transform-origin: 320.975px 440.941px;" id="elevquyclbh6j" class="animable"></path><path d="M384.55,359.24,403.86,407l-31.25,10.88,8.78,25.63s22.44.06,40-1,29.88-11.65,27.07-24.28-13.34-30.9-21.77-52.67-5.82-34.75-9.68-41.42-14.75-8.43-14.75-8.43l-6-1" style="fill: rgb(64, 123, 255); transform-origin: 410.735px 379.11px;" id="el47s5cbvfuz9" class="animable"></path><g id="elp1urtknngbc"><path d="M445.5,431.51v-5h2.61c.11-.33.2-.66.28-1H445.5V413H447c-.11-.32-.23-.66-.34-1H445.5v-3.05c-.32-.83-.65-1.68-1-2.53V412H434v-12.5h7.54c-.15-.33-.29-.66-.44-1H434V386h1.4c-.16-.33-.31-.66-.46-1H434v-2.09c-.33-.74-.67-1.48-1-2.23V385H422.5v-12.5h7c-.14-.33-.28-.66-.41-1H422.5V359h1.87c-.11-.33-.21-.67-.31-1H422.5V352.3c-.38-1.58-.71-3.09-1-4.54V358H411v-12.5h10.08l-.18-1H411V332h8.21l-.15-1H411V318.74a28.31,28.31,0,0,0-2.7-1.27h-8.8v-2.24l-1-.18v2.42h-2.95l-.27,1h3.22V331H392l-.26,1h6.77v12.5H388.44l-.27,1H398.5V358H388V346.14l-1,3.79v8h-2.12l-.26,1H387v6.33l1,2.47V359h10.5v12.5h-9l.4,1h8.6V385H395l.41,1h3.14v7.77l1,2.47V386H410v12.5h-9.59l.41,1H410V412H399.5v-3.46l-1,.35V412h-8.94l-2.88,1H387v12.5H376.5v-9l-1,.35v8.6h-.29l1.29,3.76v-2.76H387v17h1v-17h10.5v16.87l1,0V426.47H410V443l1,0V426.47h10.5v16l1-.08V426.47H433v13.72l1-.38V426.47h10.5v6.28C444.85,432.34,445.19,431.93,445.5,431.51Zm-47-6H388V413h10.5Zm11.5,0H399.5V413H410Zm0-40.5H399.5v-12.5H410Zm0-13.5H399.5V359H410Zm0-13.5H399.5v-12.5H410Zm0-13.5H399.5V332H410Zm0-13.5H399.5v-12.5H410Zm11.5,94.5H411V413h10.5Zm0-13.5H411v-12.5h10.5Zm0-13.5H411V386h10.5Zm0-13.5H411v-12.5h10.5Zm0-13.5H411V359h10.5Zm11.5,54H422.5V413H433Zm0-13.5H422.5v-12.5H433Zm0-13.5H422.5V386H433Zm1,27V413h10.5v12.5Z" style="fill: rgb(38, 50, 56); opacity: 0.2; transform-origin: 411.8px 379.25px;" class="animable"></path></g><path d="M384.55,359.24,403.86,407l-31.25,10.88,8.78,25.63s22.44.06,40-1,29.88-11.65,27.07-24.28-13.34-30.9-21.77-52.67-5.82-34.75-9.68-41.42-14.75-8.43-14.75-8.43l-6-1" style="fill: none; stroke: rgb(38, 50, 56); stroke-miterlimit: 10; transform-origin: 410.735px 379.11px;" id="elknesig6h15b" class="animable"></path><path d="M422.66,402.14a140,140,0,0,0-18.8,4.85s13.34-8.78,20.71-9.48" style="fill: none; stroke: rgb(38, 50, 56); stroke-miterlimit: 10; transform-origin: 414.215px 402.25px;" id="el5908a3frwhu" class="animable"></path><path d="M431.6,401.72a19.22,19.22,0,0,0-4.18-.14" style="fill: none; stroke: rgb(38, 50, 56); stroke-miterlimit: 10; transform-origin: 429.51px 401.623px;" id="elka9ja2ryb9m" class="animable"></path><path d="M381.74,414s7.1,6.79,9.2,12.05,1.33,19.55-.07,20.95-27.53,1.23-31.83-4.14c-1.12-1.4,6.55-4.63,2.69-12.36s-5.62-8.42-5.62-8.42-3.16-1.76,2.81-5.62S378.58,409.8,381.74,414Z" style="fill: rgb(38, 50, 56); stroke: rgb(38, 50, 56); stroke-miterlimit: 10; transform-origin: 373.755px 429.825px;" id="el7skc7lxb8zq" class="animable"></path></g><g id="freepik--Drink--inject-17" class="animable" style="transform-origin: 431.035px 440.49px;"><polygon points="443.99 468.14 418.07 468.14 414.83 416.9 447.23 416.9 443.99 468.14" style="fill: rgb(38, 50, 56); stroke: rgb(38, 50, 56); stroke-linejoin: round; transform-origin: 431.03px 442.52px;" id="el0smdrisobd7g" class="animable"></polygon><rect x="413.4" y="416.98" width="35.27" height="7.46" style="fill: rgb(255, 255, 255); stroke: rgb(38, 50, 56); stroke-linejoin: round; transform-origin: 431.035px 420.71px;" id="el7kxvkkbmlk" class="animable"></rect><polygon points="448.67 417.26 413.4 417.26 416.92 412.84 445.14 412.84 448.67 417.26" style="fill: rgb(255, 255, 255); stroke: rgb(38, 50, 56); stroke-linejoin: round; transform-origin: 431.035px 415.05px;" id="el6ie98vt4fhs" class="animable"></polygon><polygon points="444.94 453.11 446.23 432.7 415.83 432.7 417.12 453.11 444.94 453.11" style="fill: rgb(255, 255, 255); stroke: rgb(38, 50, 56); stroke-linejoin: round; transform-origin: 431.03px 442.905px;" id="el4uk77f61hbo" class="animable"></polygon></g><g id="freepik--Device--inject-17" class="animable" style="transform-origin: 226.925px 425.715px;"><polygon points="294.62 471.55 326.56 463.11 326.56 467.43 294.62 476.38 294.62 471.55" style="fill: rgb(38, 50, 56); stroke: rgb(38, 50, 56); stroke-linejoin: round; transform-origin: 310.59px 469.745px;" id="elvc5w8ezy1jf" class="animable"></polygon><polygon points="326.56 463.11 159.57 463.11 127.29 471.55 294.62 471.55 326.56 463.11" style="fill: rgb(255, 255, 255); stroke: rgb(38, 50, 56); stroke-linejoin: round; transform-origin: 226.925px 467.33px;" id="elxevl3d5t9np" class="animable"></polygon><rect x="127.29" y="375.05" width="167.33" height="101.33" style="fill: rgb(255, 255, 255); stroke: rgb(38, 50, 56); stroke-linejoin: round; transform-origin: 210.955px 425.715px;" id="elfvd6u2jo77" class="animable"></rect><path d="M294.62,389.71c-36.4,1.73-58.08,35.28-90.29,57.76-29.36,20.5-65.62,24-77,24.55v4.36H294.62Z" style="fill: rgb(38, 50, 56); stroke: rgb(38, 50, 56); stroke-linejoin: round; transform-origin: 210.975px 433.045px;" id="elkwv3389pv8e" class="animable"></path><rect x="127.29" y="471.55" width="167.33" height="4.83" style="fill: rgb(255, 255, 255); stroke: rgb(38, 50, 56); stroke-miterlimit: 10; transform-origin: 210.955px 473.965px;" id="eltdyihm7d38d" class="animable"></rect></g><g id="freepik--Plant--inject-17" class="animable" style="transform-origin: 89.0706px 424.323px;"><path d="M77.75,438.12S63.81,415.82,75,403.27s29.27-6.51,33,5.11-4.18,31.14-4.18,31.14Z" style="fill: rgb(64, 123, 255); stroke: rgb(38, 50, 56); stroke-linecap: round; stroke-linejoin: round; transform-origin: 89.8256px 417.909px;" id="el4c9fvtbgehc" class="animable"></path><path d="M78.21,412.56c-2.32,0-11.15-3.25-13.94-7.43S61,391.65,68.92,391.65s10.69,13.94,10.69,13.94l.46,5.11" style="fill: rgb(64, 123, 255); stroke: rgb(38, 50, 56); stroke-linecap: round; stroke-linejoin: round; transform-origin: 71.2452px 402.105px;" id="elldk3jw26t7" class="animable"></path><path d="M85.36,403.88c-2.08-1-8.53-7.88-9.16-12.87s3.11-13.51,10.18-10,3.34,17.25,3.34,17.25l-1.87,4.78" style="fill: rgb(64, 123, 255); stroke: rgb(38, 50, 56); stroke-linecap: round; stroke-linejoin: round; transform-origin: 83.4174px 392.033px;" id="elrfflew4qdiq" class="animable"></path><path d="M93.8,406.22c-1.16-2-2.72-11.29-.48-15.79s10.08-9.52,14-2.66-6.79,16.2-6.79,16.2l-4.21,2.94" style="fill: rgb(64, 123, 255); stroke: rgb(38, 50, 56); stroke-linecap: round; stroke-linejoin: round; transform-origin: 100.182px 395.655px;" id="el1j9o92d5hc3" class="animable"></path><path d="M96.57,422.88c-.38-2.3,1.36-11.54,5-15s12.75-5.45,14.06,2.34-12,12.86-12,12.86l-5,1.3" style="fill: rgb(64, 123, 255); stroke: rgb(38, 50, 56); stroke-linecap: round; stroke-linejoin: round; transform-origin: 106.12px 414.605px;" id="elsq521bsajyd" class="animable"></path><line x1="65.29" y1="399.52" x2="66.86" y2="401.99" style="fill: none; stroke: rgb(255, 255, 255); stroke-linecap: round; stroke-linejoin: round; transform-origin: 66.075px 400.755px;" id="elfdmj6nuiwx" class="animable"></line><line x1="69.78" y1="405.58" x2="72.24" y2="407.59" style="fill: none; stroke: rgb(255, 255, 255); stroke-linecap: round; stroke-linejoin: round; transform-origin: 71.01px 406.585px;" id="elfu2h8zeiwx" class="animable"></line><line x1="67.09" y1="394.81" x2="69.55" y2="398.4" style="fill: none; stroke: rgb(255, 255, 255); stroke-linecap: round; stroke-linejoin: round; transform-origin: 68.32px 396.605px;" id="eljfgdxk4q66l" class="animable"></line><line x1="72.92" y1="401.32" x2="75.61" y2="406.25" style="fill: none; stroke: rgb(255, 255, 255); stroke-linecap: round; stroke-linejoin: round; transform-origin: 74.265px 403.785px;" id="elyi4aniz2ptq" class="animable"></line><line x1="79.19" y1="389.43" x2="80.09" y2="392.12" style="fill: none; stroke: rgb(255, 255, 255); stroke-linecap: round; stroke-linejoin: round; transform-origin: 79.64px 390.775px;" id="el4idctelbetp" class="animable"></line><line x1="82.33" y1="397.05" x2="83.9" y2="399.3" style="fill: none; stroke: rgb(255, 255, 255); stroke-linecap: round; stroke-linejoin: round; transform-origin: 83.115px 398.175px;" id="elpf9cjc99o8q" class="animable"></line><line x1="81.66" y1="384.05" x2="83.68" y2="388.53" style="fill: none; stroke: rgb(255, 255, 255); stroke-linecap: round; stroke-linejoin: round; transform-origin: 82.67px 386.29px;" id="eldbh7fae4u3v" class="animable"></line><line x1="73.81" y1="415.67" x2="74.49" y2="419.7" style="fill: none; stroke: rgb(255, 255, 255); stroke-linecap: round; stroke-linejoin: round; transform-origin: 74.15px 417.685px;" id="elq4xt29ajdp" class="animable"></line><line x1="75.83" y1="423.51" x2="76.73" y2="426.88" style="fill: none; stroke: rgb(255, 255, 255); stroke-linecap: round; stroke-linejoin: round; transform-origin: 76.28px 425.195px;" id="el1xhnyk5re55" class="animable"></line><line x1="78.07" y1="415.89" x2="78.97" y2="420.37" style="fill: none; stroke: rgb(255, 255, 255); stroke-linecap: round; stroke-linejoin: round; transform-origin: 78.52px 418.13px;" id="el9o9sgtazza" class="animable"></line><line x1="80.99" y1="423.51" x2="81.66" y2="426.88" style="fill: none; stroke: rgb(255, 255, 255); stroke-linecap: round; stroke-linejoin: round; transform-origin: 81.325px 425.195px;" id="ele3bae1h63j" class="animable"></line><line x1="82.56" y1="410.06" x2="83.9" y2="416.34" style="fill: none; stroke: rgb(255, 255, 255); stroke-linecap: round; stroke-linejoin: round; transform-origin: 83.23px 413.2px;" id="elsdi5cdjwaj" class="animable"></line><line x1="85.7" y1="422.39" x2="85.92" y2="425.31" style="fill: none; stroke: rgb(255, 255, 255); stroke-linecap: round; stroke-linejoin: round; transform-origin: 85.81px 423.85px;" id="el1885djeqviv" class="animable"></line><line x1="88.16" y1="408.04" x2="89.28" y2="413.87" style="fill: none; stroke: rgb(255, 255, 255); stroke-linecap: round; stroke-linejoin: round; transform-origin: 88.72px 410.955px;" id="els9br9gdh1p" class="animable"></line><line x1="89.28" y1="419.93" x2="89.73" y2="425.98" style="fill: none; stroke: rgb(255, 255, 255); stroke-linecap: round; stroke-linejoin: round; transform-origin: 89.505px 422.955px;" id="elohrzel4op3a" class="animable"></line><line x1="94.67" y1="410.28" x2="94.67" y2="415.22" style="fill: none; stroke: rgb(255, 255, 255); stroke-linecap: round; stroke-linejoin: round; transform-origin: 94.67px 412.75px;" id="elfmdp1zg3ws9" class="animable"></line><line x1="93.99" y1="421.5" x2="94.22" y2="425.31" style="fill: none; stroke: rgb(255, 255, 255); stroke-linecap: round; stroke-linejoin: round; transform-origin: 94.105px 423.405px;" id="elnqwuqdnev3p" class="animable"></line><line x1="100.27" y1="386.96" x2="99.15" y2="389.66" style="fill: none; stroke: rgb(255, 255, 255); stroke-linecap: round; stroke-linejoin: round; transform-origin: 99.71px 388.31px;" id="el76oai4kcme4" class="animable"></line><line x1="98.7" y1="392.79" x2="97.58" y2="396.61" style="fill: none; stroke: rgb(255, 255, 255); stroke-linecap: round; stroke-linejoin: round; transform-origin: 98.14px 394.7px;" id="elcfcv9n7vrz6" class="animable"></line><line x1="105.2" y1="392.12" x2="103.41" y2="395.71" style="fill: none; stroke: rgb(255, 255, 255); stroke-linecap: round; stroke-linejoin: round; transform-origin: 104.305px 393.915px;" id="elrfa0gp9efk" class="animable"></line><line x1="99.6" y1="399.75" x2="97.58" y2="401.99" style="fill: none; stroke: rgb(255, 255, 255); stroke-linecap: round; stroke-linejoin: round; transform-origin: 98.59px 400.87px;" id="elz6zlvb9xko" class="animable"></line><line x1="95.34" y1="391.9" x2="94.67" y2="394.81" style="fill: none; stroke: rgb(255, 255, 255); stroke-linecap: round; stroke-linejoin: round; transform-origin: 95.005px 393.355px;" id="el2csq6miluu5" class="animable"></line><line x1="105.2" y1="408.04" x2="102.74" y2="412.08" style="fill: none; stroke: rgb(255, 255, 255); stroke-linecap: round; stroke-linejoin: round; transform-origin: 103.97px 410.06px;" id="elecfnli41f5g" class="animable"></line><line x1="101.17" y1="414.54" x2="99.82" y2="418.13" style="fill: none; stroke: rgb(255, 255, 255); stroke-linecap: round; stroke-linejoin: round; transform-origin: 100.495px 416.335px;" id="elkucfs14ebb" class="animable"></line><line x1="103.19" y1="419.93" x2="107.22" y2="417.68" style="fill: none; stroke: rgb(255, 255, 255); stroke-linecap: round; stroke-linejoin: round; transform-origin: 105.205px 418.805px;" id="elqyiow99i6rm" class="animable"></line><line x1="109.69" y1="408.04" x2="107.67" y2="411.41" style="fill: none; stroke: rgb(255, 255, 255); stroke-linecap: round; stroke-linejoin: round; transform-origin: 108.68px 409.725px;" id="eluw6q3p36s0d" class="animable"></line><line x1="111.71" y1="411.85" x2="109.02" y2="413.87" style="fill: none; stroke: rgb(255, 255, 255); stroke-linecap: round; stroke-linejoin: round; transform-origin: 110.365px 412.86px;" id="el0rrwvjjqsmz" class="animable"></line><rect x="70.69" y="430.34" width="38.12" height="38.12" style="fill: rgb(38, 50, 56); stroke: rgb(38, 50, 56); stroke-linecap: round; stroke-linejoin: round; transform-origin: 89.75px 449.4px;" id="elix8t9i0s0p8" class="animable"></rect></g><defs>     <filter id="active" height="200%">         <feMorphology in="SourceAlpha" result="DILATED" operator="dilate" radius="2"></feMorphology>                <feFlood flood-color="#32DFEC" flood-opacity="1" result="PINK"></feFlood>        <feComposite in="PINK" in2="DILATED" operator="in" result="OUTLINE"></feComposite>        <feMerge>            <feMergeNode in="OUTLINE"></feMergeNode>            <feMergeNode in="SourceGraphic"></feMergeNode>        </feMerge>    </filter>    <filter id="hover" height="200%">        <feMorphology in="SourceAlpha" result="DILATED" operator="dilate" radius="2"></feMorphology>                <feFlood flood-color="#ff0000" flood-opacity="0.5" result="PINK"></feFlood>        <feComposite in="PINK" in2="DILATED" operator="in" result="OUTLINE"></feComposite>        <feMerge>            <feMergeNode in="OUTLINE"></feMergeNode>            <feMergeNode in="SourceGraphic"></feMergeNode>        </feMerge>            <feColorMatrix type="matrix" values="0   0   0   0   0                0   1   0   0   0                0   0   0   0   0                0   0   0   1   0 "></feColorMatrix>    </filter></defs></svg>